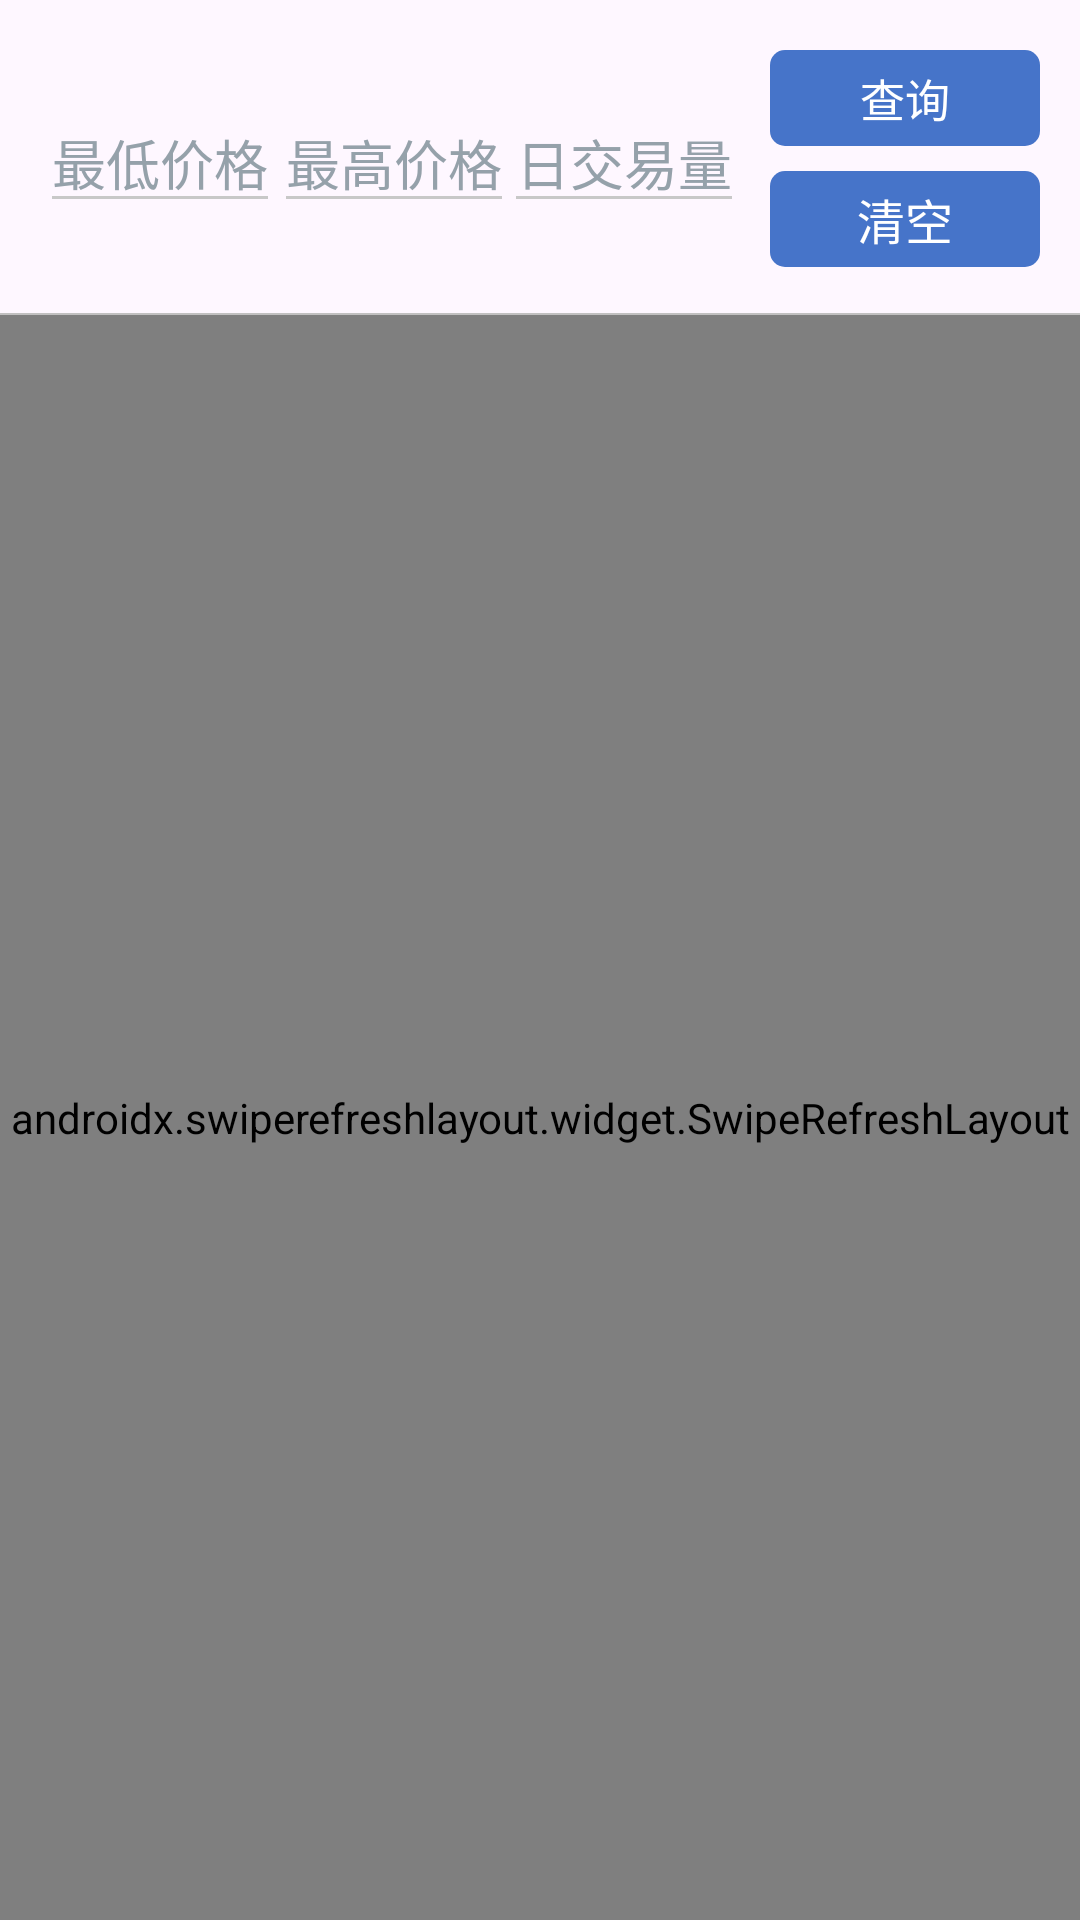

The Android layout XML behind this screen, and the referenced resources:
<!-- AndroidManifest.xml: application theme Theme.Update -->
<!-- res/layout/hangknife.xml -->
<?xml version="1.0" encoding="utf-8"?>
<androidx.constraintlayout.widget.ConstraintLayout xmlns:android="http://schemas.android.com/apk/res/android"
    xmlns:app="http://schemas.android.com/apk/res-auto"
    xmlns:tools="http://schemas.android.com/tools"
    android:layout_width="match_parent"
    android:layout_height="match_parent"

    android:id="@+id/hangknife">

    <androidx.constraintlayout.widget.ConstraintLayout

        android:id="@+id/hangknife_edits"
        android:layout_width="match_parent"
        android:layout_height="105dp"
        android:background="@drawable/shape_rank_spinners"
        app:layout_constraintBottom_toBottomOf="parent"
        app:layout_constraintEnd_toEndOf="parent"
        app:layout_constraintHorizontal_bias="0.0"
        app:layout_constraintStart_toStartOf="parent"
        app:layout_constraintTop_toTopOf="parent"
        app:layout_constraintVertical_bias="0.0">

        <EditText
            android:id="@+id/hangknife_edits_min"
            android:layout_width="80dp"
            android:layout_height="wrap_content"
            android:hint="最低价格"
            android:inputType="number"
            android:singleLine="true"
            android:gravity="left|bottom"
            android:theme="@style/MyEditText"
            android:textColorHint="#95A1AA"
            app:layout_constraintBottom_toBottomOf="parent"
            app:layout_constraintEnd_toEndOf="parent"
            app:layout_constraintHorizontal_bias="0.048"
            app:layout_constraintStart_toStartOf="parent"
            app:layout_constraintTop_toTopOf="parent" />

        <EditText
            android:id="@+id/hangknife_edits_max"
            android:layout_width="80dp"
            android:layout_height="wrap_content"
            android:hint="最高价格"
            android:inputType="number"
            android:gravity="left|bottom"
            android:theme="@style/MyEditText"
            android:singleLine="true"
            android:textColorHint="#95A1AA"
            app:layout_constraintBottom_toBottomOf="parent"
            app:layout_constraintEnd_toEndOf="parent"
            app:layout_constraintHorizontal_bias="0.326"
            app:layout_constraintStart_toStartOf="parent"
            app:layout_constraintTop_toTopOf="parent" />

        <EditText
            android:id="@+id/hangknife_edits_change"
            android:layout_width="80dp"
            android:layout_height="wrap_content"
            android:hint="日交易量"
            android:inputType="number"
            android:singleLine="true"
            android:gravity="left|bottom"
            android:theme="@style/MyEditText"
            android:textColorHint="#95A1AA"
            app:layout_constraintBottom_toBottomOf="parent"
            app:layout_constraintEnd_toEndOf="parent"
            app:layout_constraintHorizontal_bias="0.6"
            app:layout_constraintStart_toStartOf="parent"
            app:layout_constraintTop_toTopOf="parent" />

        <TextView
            android:id="@+id/hangknife_edits_search"
            android:layout_width="90dp"
            android:layout_height="32dp"
            android:background="@drawable/shape_activity_info_item_submit"
            android:gravity="center"
            android:minWidth="0dp"
            android:minHeight="0dp"
            android:paddingHorizontal="0dp"
            android:paddingVertical="0dp"
            android:text="查询"
            android:textColor="@color/white"
            android:textSize="15dp"
            app:layout_constraintBottom_toBottomOf="parent"
            app:layout_constraintEnd_toEndOf="parent"
            app:layout_constraintHorizontal_bias="0.95"
            app:layout_constraintStart_toStartOf="parent"
            app:layout_constraintTop_toTopOf="parent"
            app:layout_constraintVertical_bias="0.228" />

        <TextView
            android:id="@+id/hangknife_edits_clean"
            android:layout_width="90dp"
            android:layout_height="32dp"
            android:background="@drawable/shape_activity_info_item_submit"
            android:gravity="center"
            android:minWidth="0dp"
            android:minHeight="0dp"
            android:paddingHorizontal="2dp"
            android:paddingVertical="2dp"
            android:text="清空"
            android:textColor="@color/white"
            android:textSize="16dp"
            app:layout_constraintBottom_toBottomOf="parent"
            app:layout_constraintEnd_toEndOf="parent"
            app:layout_constraintHorizontal_bias="0.95"
            app:layout_constraintStart_toStartOf="parent"
            app:layout_constraintTop_toTopOf="parent"
            app:layout_constraintVertical_bias="0.78" />


    </androidx.constraintlayout.widget.ConstraintLayout>

    <com.example.update.view.loading.LoadingLayout
        android:id="@+id/hangknife_loading"
        android:layout_width="match_parent"
        android:layout_height="match_parent"
        android:layout_marginTop="105dp"
        android:visibility="gone"
        app:layout_constraintBottom_toBottomOf="parent"
        app:layout_constraintEnd_toEndOf="parent"
        app:layout_constraintHorizontal_bias="1.0"
        app:layout_constraintStart_toStartOf="parent"
        app:layout_constraintTop_toBottomOf="@+id/hangknife_edits"
        app:layout_constraintVertical_bias="1.0"/>

    <androidx.swiperefreshlayout.widget.SwipeRefreshLayout
        android:id="@+id/hangknife_list_refresh"
        android:layout_width="match_parent"
        android:layout_height="match_parent"
        android:layout_marginTop="105dp"
        app:layout_constraintBottom_toBottomOf="parent"
        app:layout_constraintEnd_toEndOf="parent"
        app:layout_constraintHorizontal_bias="1.0"
        app:layout_constraintStart_toStartOf="parent"
        app:layout_constraintTop_toBottomOf="@+id/hangknife_edits"
        app:layout_constraintVertical_bias="1.0">

        <ListView
            android:id="@+id/hangknife_list_result"
            android:layout_width="match_parent"
            android:layout_height="match_parent"
            android:scrollbars="none"
            android:layout_marginTop="10dp"
            android:dividerHeight="5dp"
            />
    </androidx.swiperefreshlayout.widget.SwipeRefreshLayout>

</androidx.constraintlayout.widget.ConstraintLayout>
<!-- resources referenced by this layout -->
<resources>
  <color name="white">#FFFFFFFF</color>
  <!-- drawable shape_activity_info_item_submit (drawable) -->
  <?xml version="1.0" encoding="utf-8"?>
  <ripple xmlns:android="http://schemas.android.com/apk/res/android"
  android:color="#A5B8E3">
  <item>
      <shape android:shape="rectangle">
          <corners android:radius="5dp" />
          <solid android:color="#4674C9" />
      </shape>
  </item>
  </ripple>
  <!-- drawable shape_rank_spinners (drawable) -->
  <?xml version="1.0" encoding="utf-8"?>
  <layer-list xmlns:android="http://schemas.android.com/apk/res/android">
      <item android:start="-10dp"
          android:end="-10dp"
          android:top="-10dp">
          <shape>
              <stroke android:width="0.5dp" android:color="#C1C0C0" />
          </shape>
      </item>
  </layer-list>
  <style name="MyEditText" parent="Theme.AppCompat.Light">
          <item name="colorControlNormal">@color/gray_C8C8C8</item>
          <item name="colorControlActivated">@color/blue_4875C6</item>
      </style>
  <style name="Theme.Update" parent="Base.Theme.Update" />
  <color name="gray_C8C8C8">#C8C8C8</color>
  <color name="blue_4875C6">#4875C6</color>
  <style name="Base.Theme.Update" parent="Theme.Material3.DayNight.NoActionBar">
          
          <item name="android:statusBarColor">@android:color/white</item>
          <item name="android:fitsSystemWindows">true</item>
  
          <item name="android:dropDownListViewStyle">@style/XSpinnerStyle</item>
  
      </style>
  <style name="XSpinnerStyle" parent="android:Widget.ListView.DropDown">
          
          <item name="android:divider">@color/black</item>
          <item name="android:dividerHeight">1dp</item>
      </style>
  <color name="black">#FF000000</color>
</resources>
